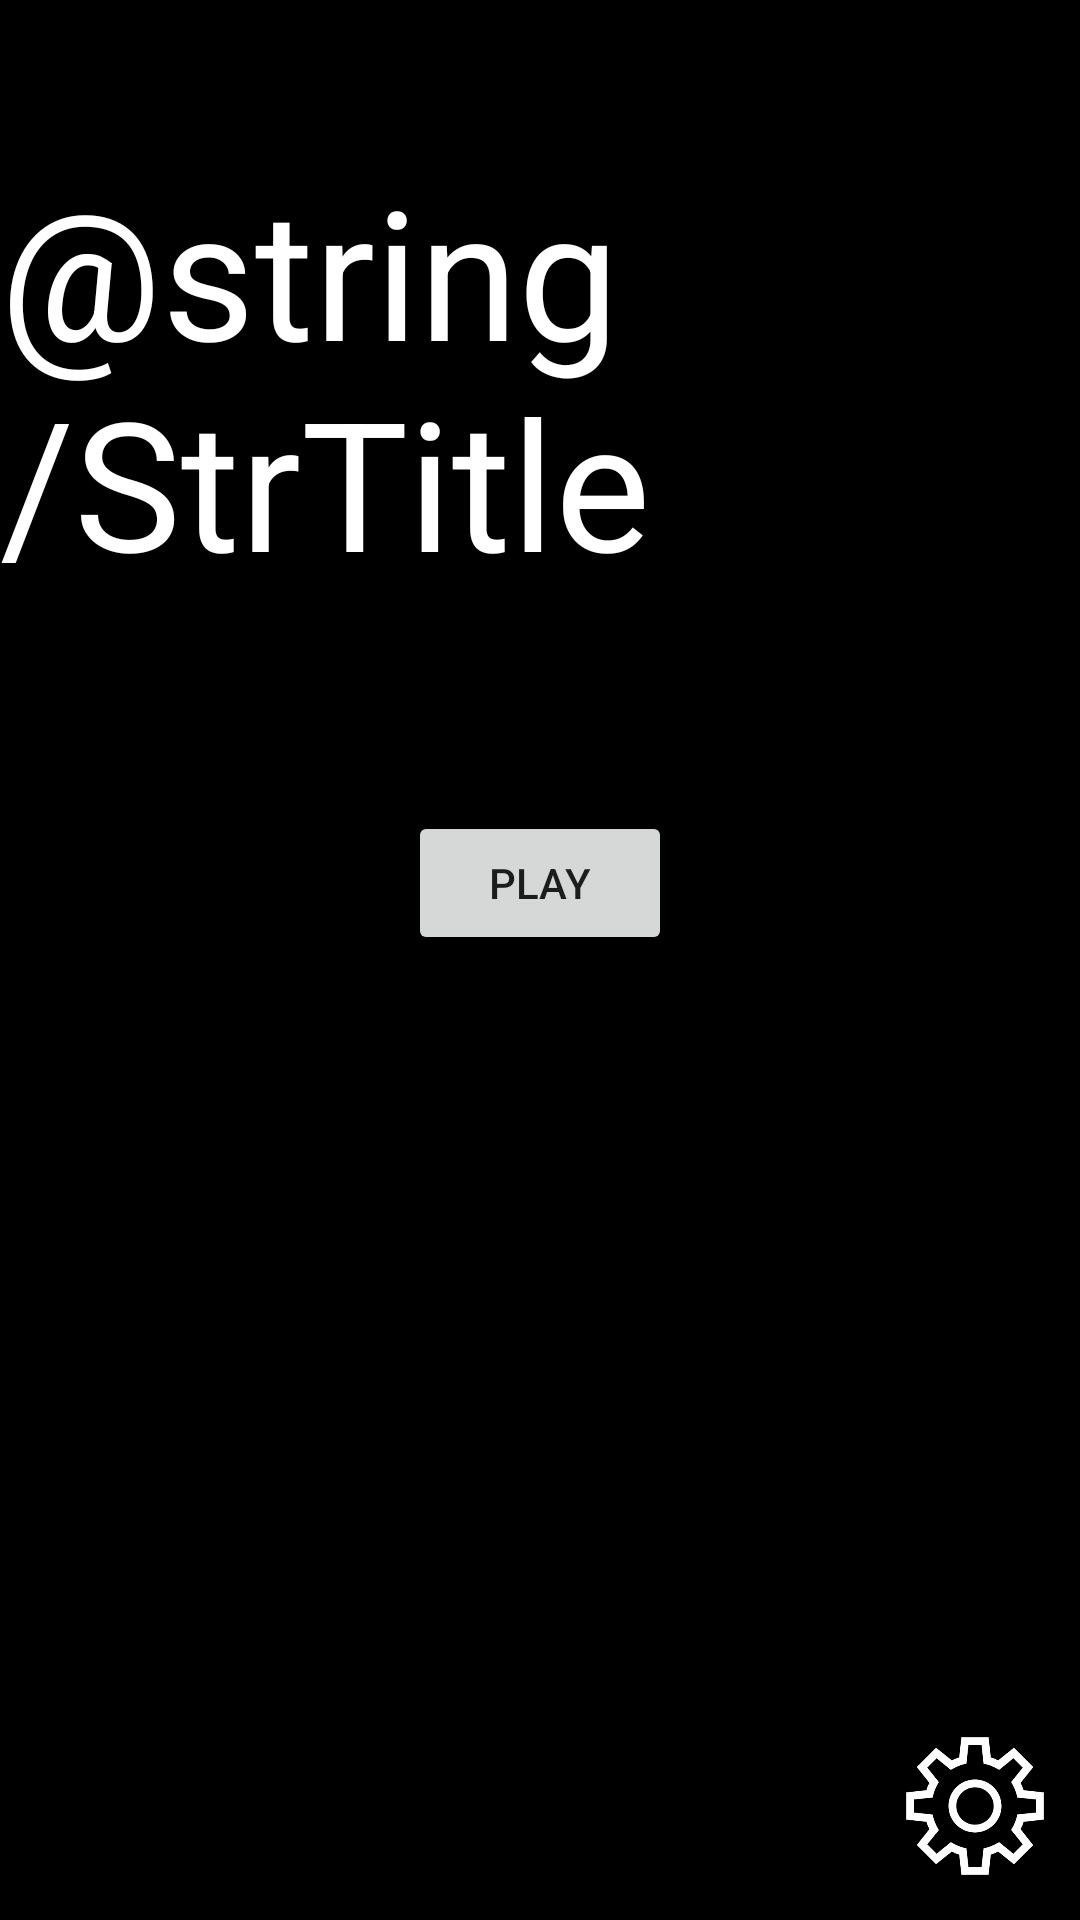

Write the Android layout XML for this screen, with the resource values it uses.
<!-- AndroidManifest.xml: application theme AppTheme -->
<!-- res/layout/activity_main.xml -->
<?xml version="1.0" encoding="utf-8"?>
<RelativeLayout xmlns:android="http://schemas.android.com/apk/res/android"
    xmlns:app="http://schemas.android.com/apk/res-auto"
    xmlns:tools="http://schemas.android.com/tools"
    android:layout_width="match_parent"
    android:layout_height="match_parent"
    android:background="@color/colorBlack"
    tools:context=".MainActivity">

    <TextView
        style="@style/TitleText"
        android:layout_width="wrap_content"
        android:layout_height="wrap_content"
        android:id="@+id/textViewTitle"
        android:text="@string/StrTitle"
        android:layout_marginTop="50dp"
        android:layout_marginBottom="70dp"
        android:layout_alignParentTop="true"
        android:layout_centerHorizontal="true" />

    <Button
        style="@style/ButtonText"
        android:layout_width="wrap_content"
        android:layout_height="wrap_content"
        android:id="@+id/buttonPlayGame"
        android:text="@string/StrPlay"
        android:layout_centerHorizontal="true"
        android:layout_below="@id/textViewTitle"/>

    <Button
        style="@style/ButtonText"
        android:layout_width="wrap_content"
        android:layout_height="wrap_content"
        android:id="@+id/buttonPlayBest3"
        android:text="@string/StrBestThree"
        android:layout_below="@id/buttonPlayGame"
        android:layout_centerHorizontal="true"
        android:visibility="gone"/>

    <Button
        style="@style/ButtonText"
        android:layout_width="wrap_content"
        android:layout_height="wrap_content"
        android:id="@+id/buttonPlayBest5"
        android:text="@string/StrBestFive"
        android:layout_below="@id/buttonPlayBest3"
        android:layout_centerHorizontal="true"
        android:visibility="gone"/>

    <Button
        style="@style/ButtonText"
        android:layout_width="wrap_content"
        android:layout_height="wrap_content"
        android:id="@+id/buttonPlayNormal"
        android:text="@string/StrNormalPlay"
        android:layout_below="@id/buttonPlayBest5"
        android:layout_centerHorizontal="true"
        android:visibility="gone"/>

    <ImageButton
        style="@style/ButtonText"
        android:id="@+id/imageButtonSettings"
        android:contentDescription="@string/StrSettingsBDescription"
        android:layout_width="70dp"
        android:layout_height="70dp"
        android:scaleType="centerInside"
        android:layout_alignParentEnd="true"
        android:layout_alignParentBottom="true"
        android:layout_marginEnd="0dp"
        android:layout_marginBottom="3dp"
        android:background="@color/transparent"
        android:src="@drawable/settings_512px_white"/>

</RelativeLayout>
<!-- resources referenced by this layout -->
<resources>
  <color name="colorBlack">#000000</color>
  <color name="transparent">#0000</color>
  <!-- drawable settings_512px_white: png bitmap (drawable, 23167 bytes) -->
  <string name="StrBestFive">Best of 5 </string>
  <string name="StrBestThree">Best of 3 </string>
  <string name="StrNormalPlay">Just Play</string>
  <string name="StrPlay">Play</string>
  <string name="StrSettingsBDescription">Go to settings activity</string>
  <style name="TitleText" parent="TextAppearance.AppCompat">
          <item name="android:textColor">@color/colorWhite</item>
          <item name="android:textSize">60sp</item>
      </style>
  <style name="AppTheme" parent="Theme.AppCompat.Light.DarkActionBar">
          <item name="colorPrimary">@color/colorPrimaryDark</item>
          <item name="colorPrimaryDark">@color/colorPrimaryDark</item>
          <item name="colorAccent">@color/colorAccent</item>
          <item name="android:navigationBarColor">@color/colorBlack</item>
          <item name="android:windowBackground">@color/colorBlack</item>
          <item name="android:statusBarColor">@color/colorBlack</item>
          <item name="windowActionBar">false</item>
          <item name="windowNoTitle">true</item>
      </style>
  <color name="colorWhite">#FFFFFF</color>
  <color name="colorPrimaryDark">#00574B</color>
  <color name="colorAccent">#2F4F4F</color>
</resources>
